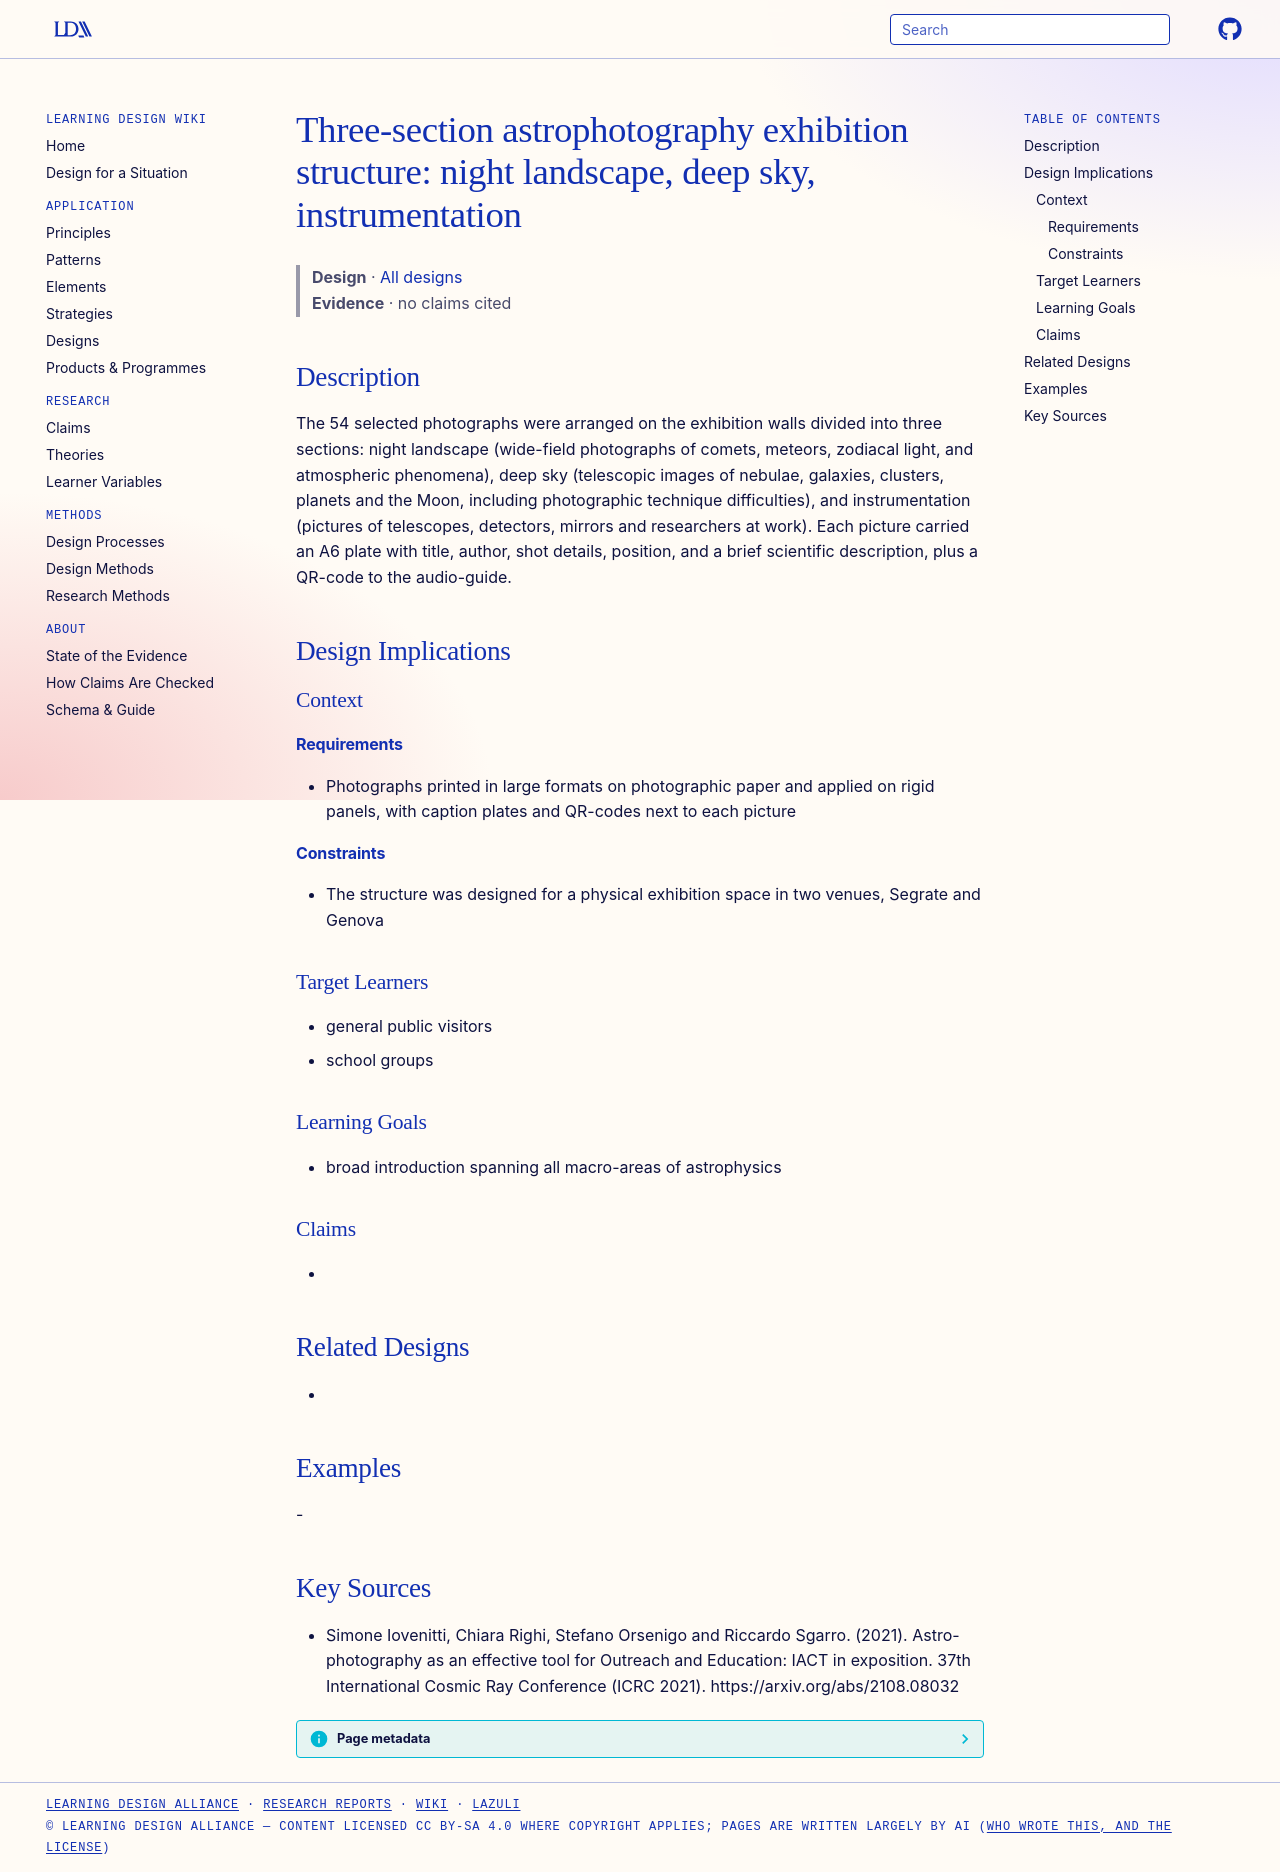

repository: Learning-Design-Alliance/learning-wiki · page: designs/three-section-astrophotography-exhibition-structure/index.html · generator: mkdocs

---
type: design
id: three-section-astrophotography-exhibition-structure
title: "Three-section astrophotography exhibition structure: night landscape, deep sky, instrumentation"
description: "The 54 selected photographs were arranged on the exhibition walls divided into three sections: night landscape (wide-field photographs of comets, meteors, zodiacal light, and atmospheric phenomena), deep sky (telescop..."
status: review
generated:
  by: "process:settle-candidates"
  at: 2026-11-19
sources:
  - id: simone-iovenitti-2021
    resource: "https://arxiv.org/abs/2108.08032"
    title: "Simone Iovenitti, Chiara Righi, Stefano Orsenigo and Riccardo Sgarro. (2021). Astro-photography as an effective tool for Outreach and Education: IACT in exposition. 37th International Cosmic Ray Conference (ICRC 2021). https://arxiv.org/abs/2108.08032"
    author: Simone Iovenitti, Chiara Righi, Stefano Orsenigo and Riccardo Sgarro
---

# Three-section astrophotography exhibition structure: night landscape, deep sky, instrumentation

> **Design** · [All designs](index.md)
> **Evidence** · no claims cited

## Description
The 54 selected photographs were arranged on the exhibition walls divided into three sections: night landscape (wide-field photographs of comets, meteors, zodiacal light, and atmospheric phenomena), deep sky (telescopic images of nebulae, galaxies, clusters, planets and the Moon, including photographic technique difficulties), and instrumentation (pictures of telescopes, detectors, mirrors and researchers at work). Each picture carried an A6 plate with title, author, shot details, position, and a brief scientific description, plus a QR-code to the audio-guide.

## Design Implications

### Context
#### Requirements
- Photographs printed in large formats on photographic paper and applied on rigid panels, with caption plates and QR-codes next to each picture
#### Constraints
- The structure was designed for a physical exhibition space in two venues, Segrate and Genova

### Target Learners
- general public visitors
- school groups

### Learning Goals
- broad introduction spanning all macro-areas of astrophysics

### Claims
- 

## Related Designs
- 

## Examples
-

## Key Sources
- Simone Iovenitti, Chiara Righi, Stefano Orsenigo and Riccardo Sgarro. (2021). Astro-photography as an effective tool for Outreach and Education: IACT in exposition. 37th International Cosmic Ray Conference (ICRC 2021). https://arxiv.org/abs/2108.08032
